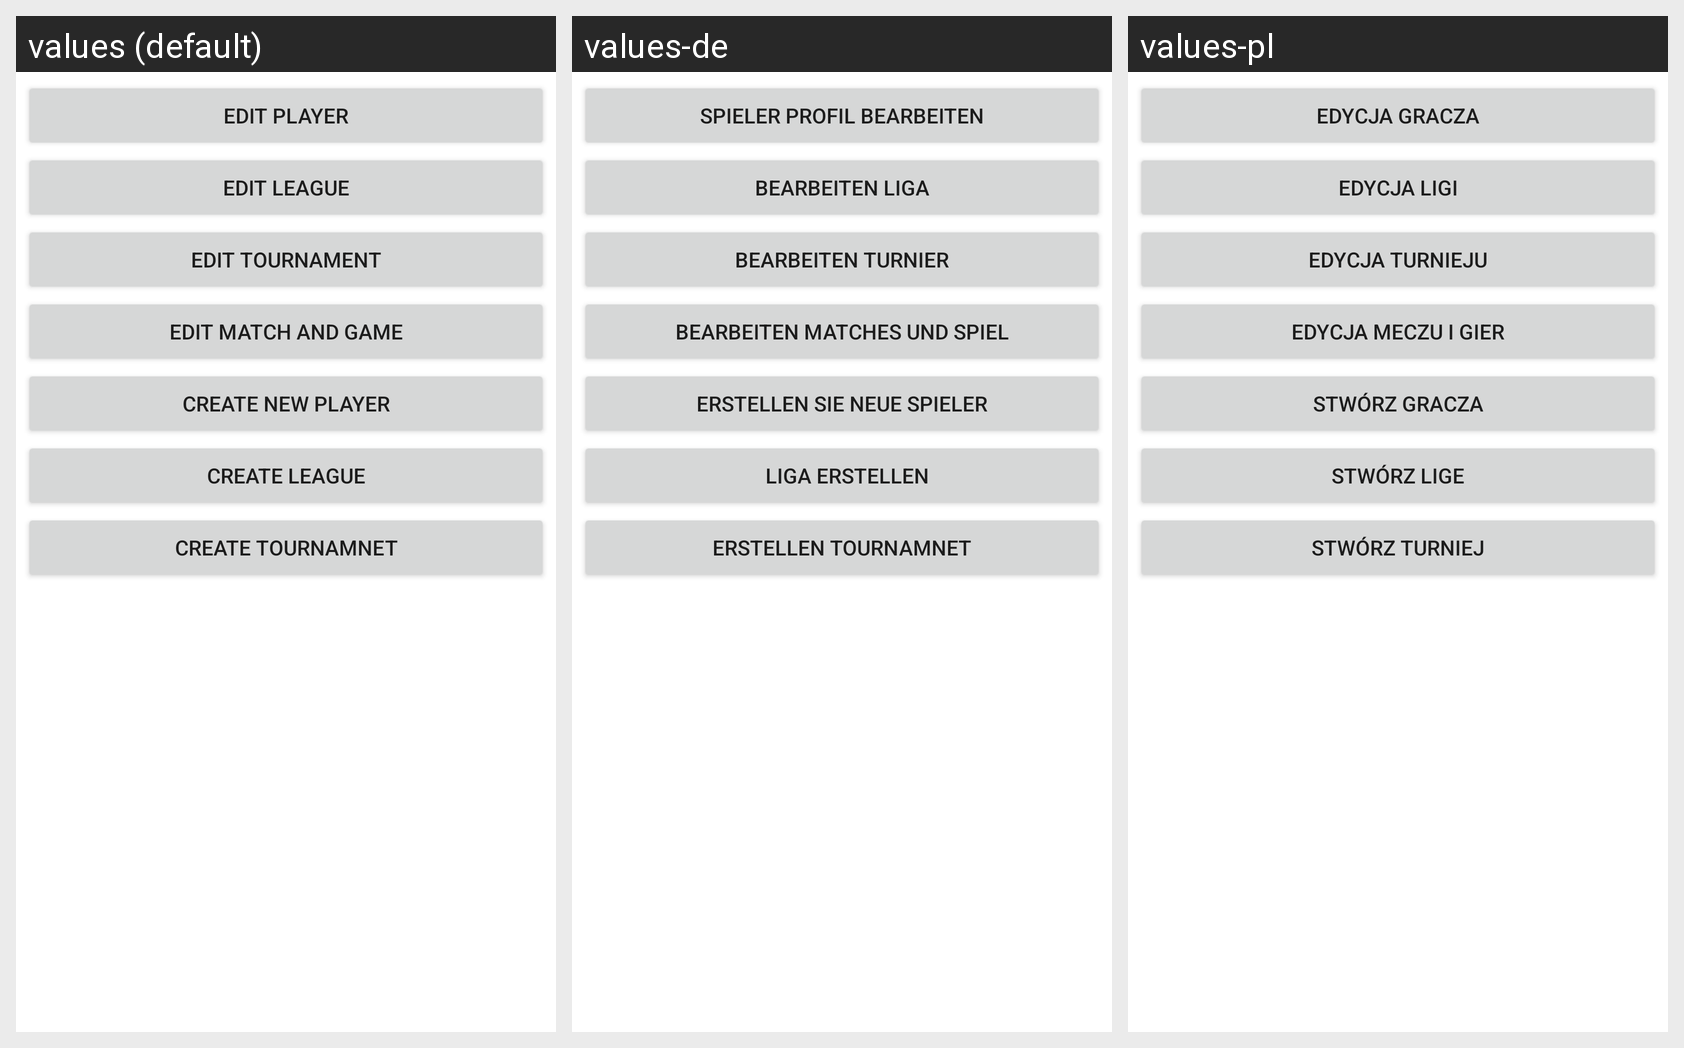

This grid shows one Android layout under several languages. Give, for every string resource on the screen, its name, the default text and each shown locale's text.
Android screen res/layout/select_edit.xml rendered under 3 locales, left to right: values (default), values-de, values-pl. Device: Nexus 5 (rendered at 1080×1920; each locale shown at half size, 540×960, under a caption strip naming it); theme Theme.MaterialComponents.DayNight.NoActionBar.
Strings drawn on this screen, with the default value and each locale's value (text and hints the layout hard-codes, and strings that could not be matched under every locale, appear in the picture but are not listed):

Edit_Player
  values: Edit Player
  values-de: Spieler Profil bearbeiten
  values-pl: Edycja gracza

Edit_League
  values: Edit League
  values-de: Bearbeiten Liga
  values-pl: Edycja ligi

Edit_Tournament
  values: Edit Tournament
  values-de: Bearbeiten Turnier
  values-pl: Edycja turnieju

Edit_match
  values: Edit Match and Game
  values-de: Bearbeiten Matches und Spiel
  values-pl: Edycja meczu i gier

new_player
  values: Create new player
  values-de: Erstellen Sie neue Spieler
  values-pl: Stwórz gracza

league_choose
  values: Create League
  values-de:   Liga erstellen
  values-pl: Stwórz lige

tournament
  values: Create Tournamnet
  values-de: erstellen Tournamnet
  values-pl: Stwórz turniej
